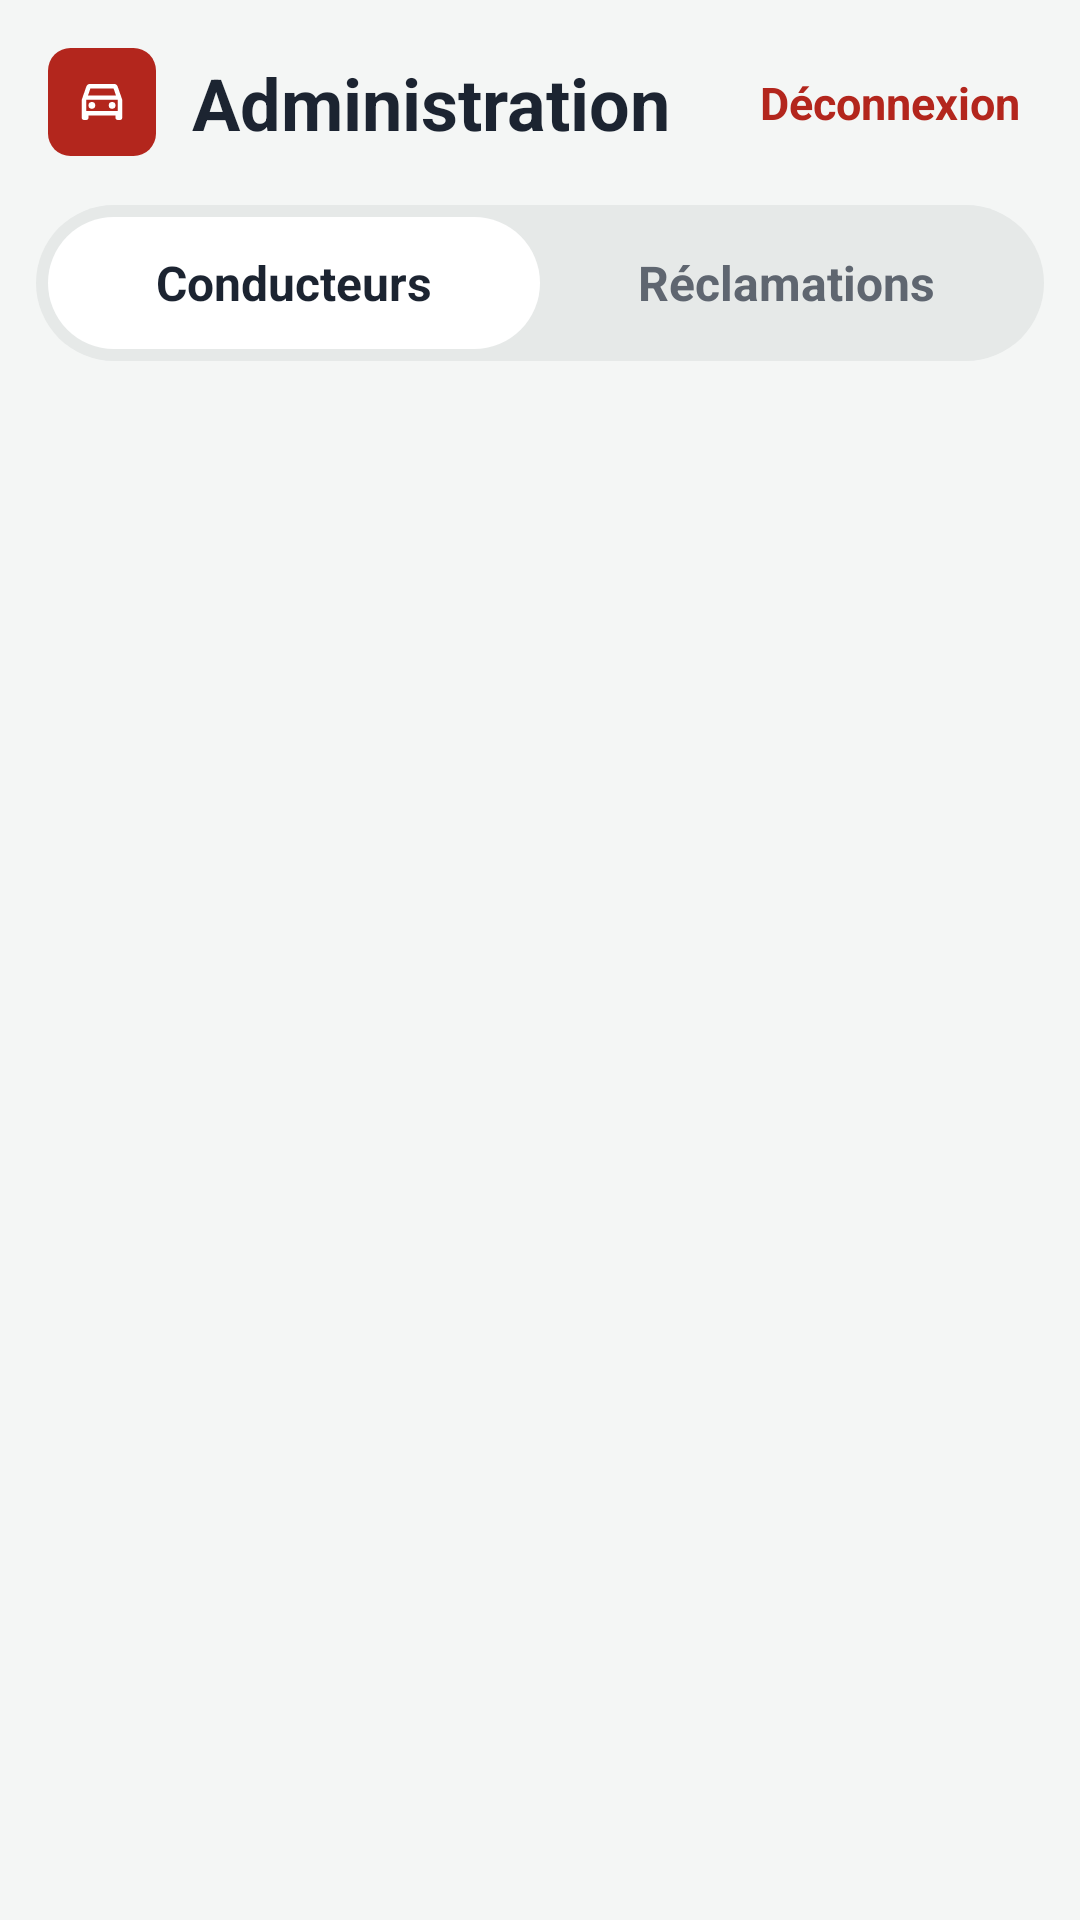

Here is an Android app screen rendered from its layout file. Give the layout XML and the strings, colors and styles it references.
<!-- AndroidManifest.xml: application theme Theme.CovoitGo -->
<!-- res/layout/activity_admin.xml -->
<?xml version="1.0" encoding="utf-8"?>
<LinearLayout xmlns:android="http://schemas.android.com/apk/res/android"
    xmlns:app="http://schemas.android.com/apk/res-auto"
    android:layout_width="match_parent"
    android:layout_height="match_parent"
    android:background="@color/fond"
    android:fitsSystemWindows="true"
    android:orientation="vertical">

    <LinearLayout android:layout_width="match_parent" android:layout_height="wrap_content" android:layout_marginTop="16dp" android:gravity="center_vertical" android:orientation="horizontal" android:paddingStart="16dp" android:paddingEnd="12dp">
        <ImageView android:layout_width="36dp" android:layout_height="36dp" android:contentDescription="Logo" android:src="@drawable/ic_logo" />
        <TextView style="@style/TitreEcran" android:layout_width="0dp" android:layout_height="wrap_content" android:layout_marginStart="12dp" android:layout_weight="1" android:text="Administration" android:textSize="24sp" />
        <TextView android:id="@+id/tvDeconnexion" style="@style/Lien" android:layout_width="wrap_content" android:layout_height="wrap_content" android:padding="8dp" android:text="Déconnexion" />
    </LinearLayout>

    <LinearLayout
        android:layout_width="match_parent"
        android:layout_height="52dp"
        android:layout_marginStart="12dp"
        android:layout_marginTop="16dp"
        android:layout_marginEnd="12dp"
        android:background="@drawable/bg_segment"
        android:orientation="horizontal"
        android:padding="4dp">
        <TextView android:id="@+id/ongletConducteurs" android:layout_width="0dp" android:layout_height="match_parent" android:layout_weight="1" android:background="@drawable/bg_segment_actif" android:gravity="center" android:text="Conducteurs" android:textColor="@color/texte" android:textSize="16sp" android:textStyle="bold" />
        <TextView android:id="@+id/ongletReclamations" android:layout_width="0dp" android:layout_height="match_parent" android:layout_weight="1" android:gravity="center" android:text="Réclamations" android:textColor="@color/texte_doux" android:textSize="16sp" android:textStyle="bold" />
    </LinearLayout>

    <ProgressBar android:id="@+id/progress" android:layout_width="wrap_content" android:layout_height="wrap_content" android:layout_gravity="center_horizontal" android:layout_marginTop="24dp" android:visibility="gone" />
    <TextView android:id="@+id/tvVide" style="@style/SousTitre" android:layout_width="match_parent" android:layout_height="wrap_content" android:layout_marginTop="32dp" android:gravity="center" android:paddingStart="24dp" android:paddingEnd="24dp" android:visibility="gone" />

    <ListView android:id="@+id/listView" android:layout_width="match_parent" android:layout_height="0dp" android:layout_weight="1" android:clipToPadding="false" android:divider="@android:color/transparent" android:dividerHeight="12dp" android:paddingStart="12dp" android:paddingTop="16dp" android:paddingEnd="12dp" android:paddingBottom="16dp" />
</LinearLayout>
<!-- resources referenced by this layout -->
<resources>
  <color name="fond">#F4F6F5</color>
  <color name="texte">#1C2431</color>
  <color name="texte_doux">#5F6670</color>
  <!-- drawable bg_segment (drawable) -->
  <?xml version="1.0" encoding="utf-8"?>
  <shape xmlns:android="http://schemas.android.com/apk/res/android"><solid android:color="@color/gris_clair" /><corners android:radius="100dp" /></shape>
  <!-- drawable bg_segment_actif (drawable) -->
  <?xml version="1.0" encoding="utf-8"?>
  <shape xmlns:android="http://schemas.android.com/apk/res/android"><solid android:color="@color/carte" /><corners android:radius="100dp" /></shape>
  <!-- drawable ic_logo (drawable) -->
  <?xml version="1.0" encoding="utf-8"?>
  <vector xmlns:android="http://schemas.android.com/apk/res/android"
      android:width="96dp"
      android:height="96dp"
      android:viewportWidth="48"
      android:viewportHeight="48">
      <path
          android:fillColor="#B3261D"
          android:pathData="M10,0h28a10,10 0,0 1,10 10v28a10,10 0,0 1,-10 10h-28a10,10 0,0 1,-10 -10v-28a10,10 0,0 1,10 -10z" />
      <group android:translateX="12" android:translateY="11">
          <path
              android:fillColor="#FFFFFF"
              android:pathData="M18.92,6.01C18.72,5.42 18.16,5 17.5,5h-11c-0.66,0 -1.21,0.42 -1.42,1.01L3,12v8c0,0.55 0.45,1 1,1h1c0.55,0 1,-0.45 1,-1v-1h12v1c0,0.55 0.45,1 1,1h1c0.55,0 1,-0.45 1,-1v-8L18.92,6.01zM6.85,7h10.29l1.08,3.11H5.77L6.85,7zM19,17H5v-5h14V17zM7.5,14.5m-1.5,0a1.5,1.5 0,1 1,3 0a1.5,1.5 0,1 1,-3 0M16.5,14.5m-1.5,0a1.5,1.5 0,1 1,3 0a1.5,1.5 0,1 1,-3 0" />
      </group>
  </vector>
  <style name="Lien">
          <item name="android:textSize">15sp</item>
          <item name="android:textStyle">bold</item>
          <item name="android:textColor">@color/rouge</item>
          <item name="android:paddingTop">8dp</item>
          <item name="android:paddingBottom">8dp</item>
      </style>
  <style name="SousTitre">
          <item name="android:textSize">15sp</item>
          <item name="android:textColor">@color/texte_doux</item>
      </style>
  <style name="TitreEcran">
          <item name="android:textSize">30sp</item>
          <item name="android:textStyle">bold</item>
          <item name="android:textColor">@color/texte</item>
      </style>
  <style name="Theme.CovoitGo" parent="Base.Theme.CovoitGo" />
  <color name="gris_clair">#E6E9E8</color>
  <color name="carte">#FFFFFF</color>
  <color name="rouge">#B3261D</color>
  <style name="Base.Theme.CovoitGo" parent="Theme.Material3.Light.NoActionBar">
          <item name="colorPrimary">@color/rouge</item>
          <item name="colorOnPrimary">@color/white</item>
          <item name="colorSecondary">@color/rouge</item>
          <item name="colorAccent">@color/rouge</item>
          <item name="android:colorBackground">@color/fond</item>
          <item name="android:windowBackground">@color/fond</item>
          <item name="android:statusBarColor">@color/fond</item>
          <item name="android:navigationBarColor">@color/white</item>
          <item name="android:windowLightStatusBar">true</item>
          <item name="android:textColorPrimary">@color/texte</item>
          <item name="android:textColorHint">#9AA0A6</item>
      </style>
  <color name="white">#FFFFFFFF</color>
</resources>
